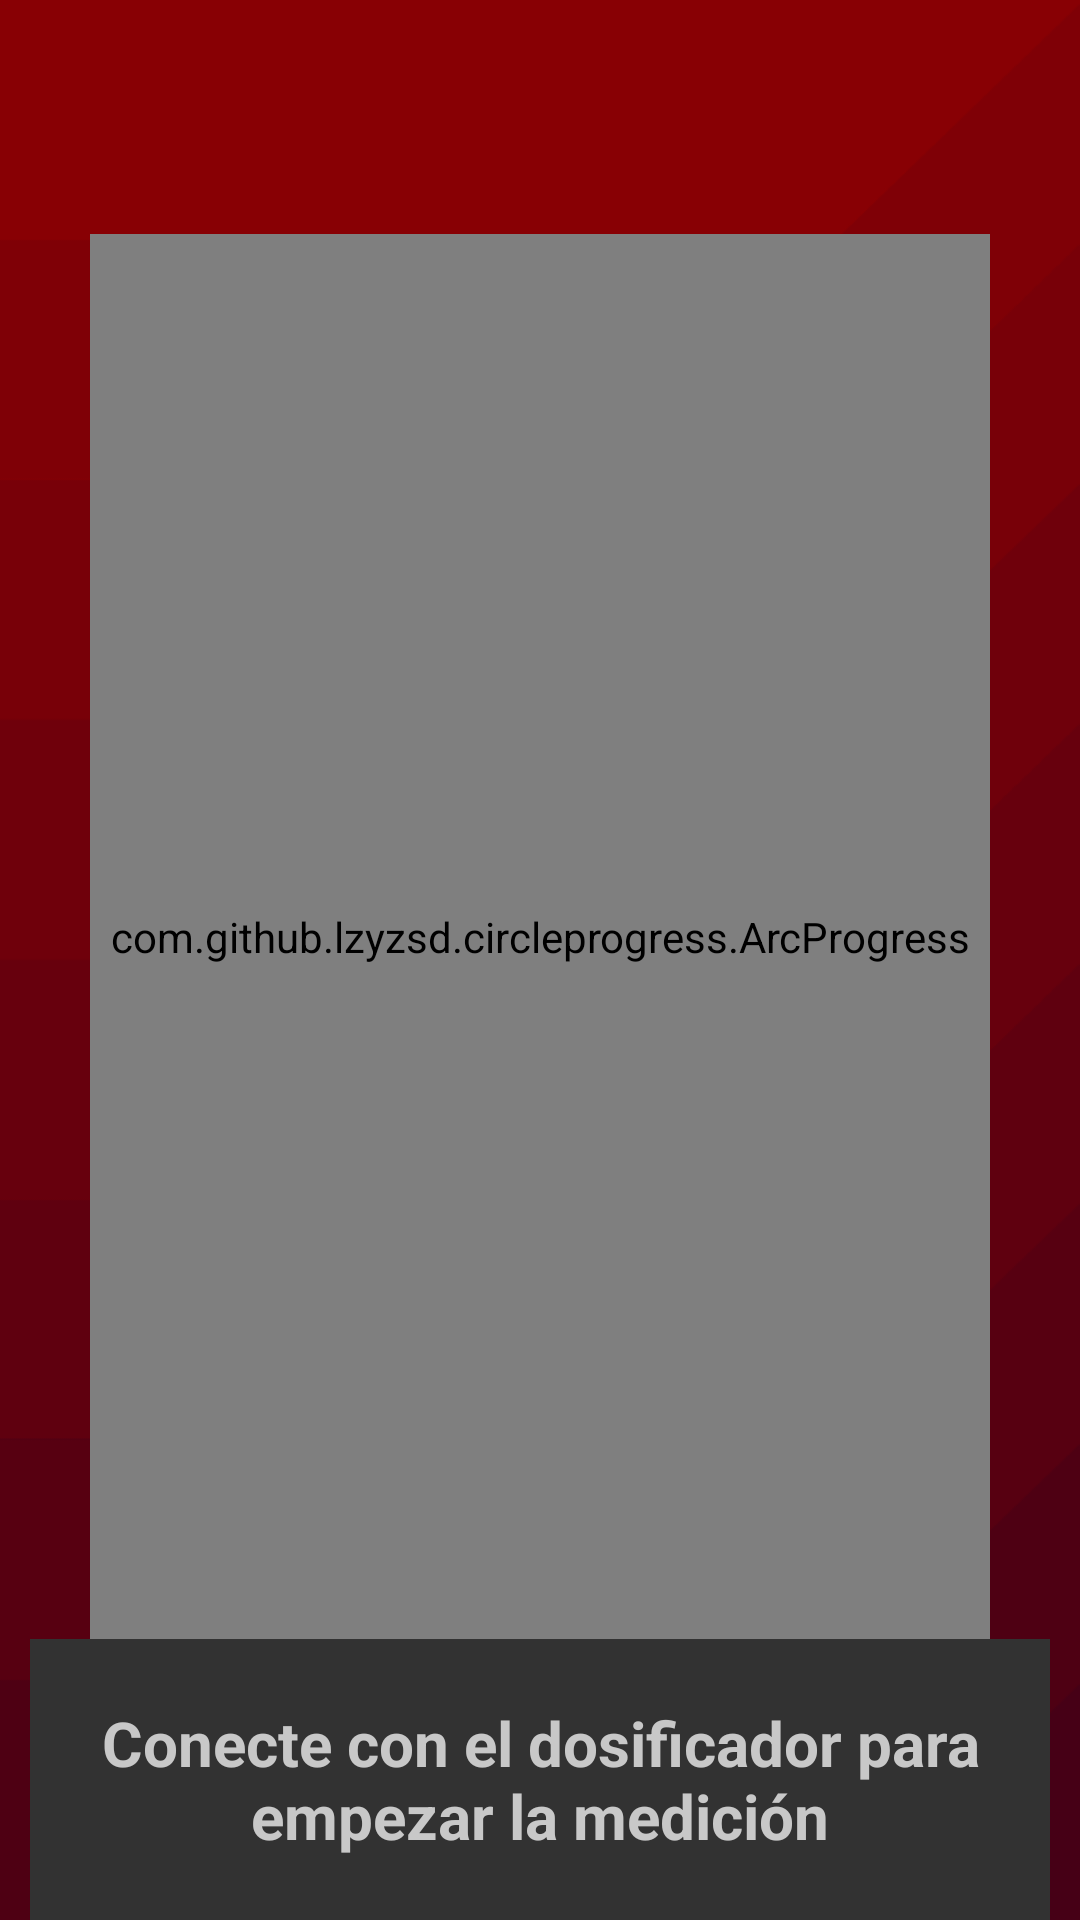

Android layout source for this screen:
<!-- AndroidManifest.xml: application theme AppTheme -->
<!-- res/layout/fragment_medicion.xml -->
<LinearLayout xmlns:android="http://schemas.android.com/apk/res/android"
    xmlns:app="http://schemas.android.com/apk/res-auto"
    android:layout_width="match_parent"
    android:layout_height="match_parent"
    android:background="@drawable/fondoapp"
    android:id="@+id/fragment_medicion"
    android:orientation="vertical">

    <TextView
        android:id="@+id/texto_arco"
        android:layout_width="match_parent"
        android:layout_height="0dp"
        android:layout_weight="1"
        android:gravity="center"
        style="@style/tituloFragment"
    />

    <com.github.lzyzsd.circleprogress.ArcProgress
        android:id="@+id/medidor"
        android:layout_width="match_parent"
        android:layout_height="0dp"
        android:layout_marginLeft="@dimen/margen_mediano"
        android:layout_marginRight="@dimen/margen_mediano"
        android:layout_weight="6"
        app:arc_finished_color="@color/colorLight"
        app:arc_stroke_width="@dimen/arco_ancho"
        app:arc_suffix_text="@string/sufijo"
        app:arc_suffix_text_padding="@dimen/margen_mediano"
        app:arc_text_size="25pt"
        app:arc_text_color="@color/colorLetraClara"
        app:arc_unfinished_color="@color/colorPrimaryDark"
        app:arc_progress="0"
        app:arc_max="500"
        />

    <TextView
        android:layout_marginLeft="@dimen/margen_chiquis"
        android:layout_marginRight="@dimen/margen_chiquis"
        android:background="@color/colorOff"
        android:id="@+id/diagnostico"
        android:layout_width="match_parent"
        android:layout_height="0dp"
        android:layout_weight="1.2"
        android:gravity="center"
        android:text="@string/sin_conexion"
        android:textColor="@color/colorLetraClara"
        android:textSize="10pt"
        android:textStyle="bold" />
</LinearLayout>
<!-- resources referenced by this layout -->
<resources>
  <color name="colorLetraClara">#c8c8c8</color>
  <color name="colorLight">#af0000</color>
  <color name="colorOff">#323232</color>
  <color name="colorPrimaryDark">#4b0000</color>
  <dimen name="arco_ancho">30dp</dimen>
  <dimen name="margen_chiquis">10dp</dimen>
  <dimen name="margen_mediano">30dp</dimen>
  <!-- drawable fondoapp: png bitmap (drawable, 13330 bytes) -->
  <string name="sin_conexion">Conecte con el dosificador para empezar la medición</string>
  <string name="sufijo">mg/dL</string>
  <style name="tituloFragment">
          <item name="android:textColor">@color/colorLetraClara</item>
          <item name="android:textSize">10pt</item>
          <item name="android:gravity">center</item>
          <item name="android:textStyle">bold</item>
      </style>
  <style name="AppTheme" parent="Theme.AppCompat.Light.DarkActionBar">
          
          <item name="colorPrimary">@color/colorPrimary</item>
          <item name="colorPrimaryDark">@color/colorPrimaryDark</item>
          <item name="colorAccent">@color/colorAccent</item>
      </style>
  <color name="colorPrimary">#7d0011</color>
  <color name="colorAccent">#ff0000</color>
</resources>
